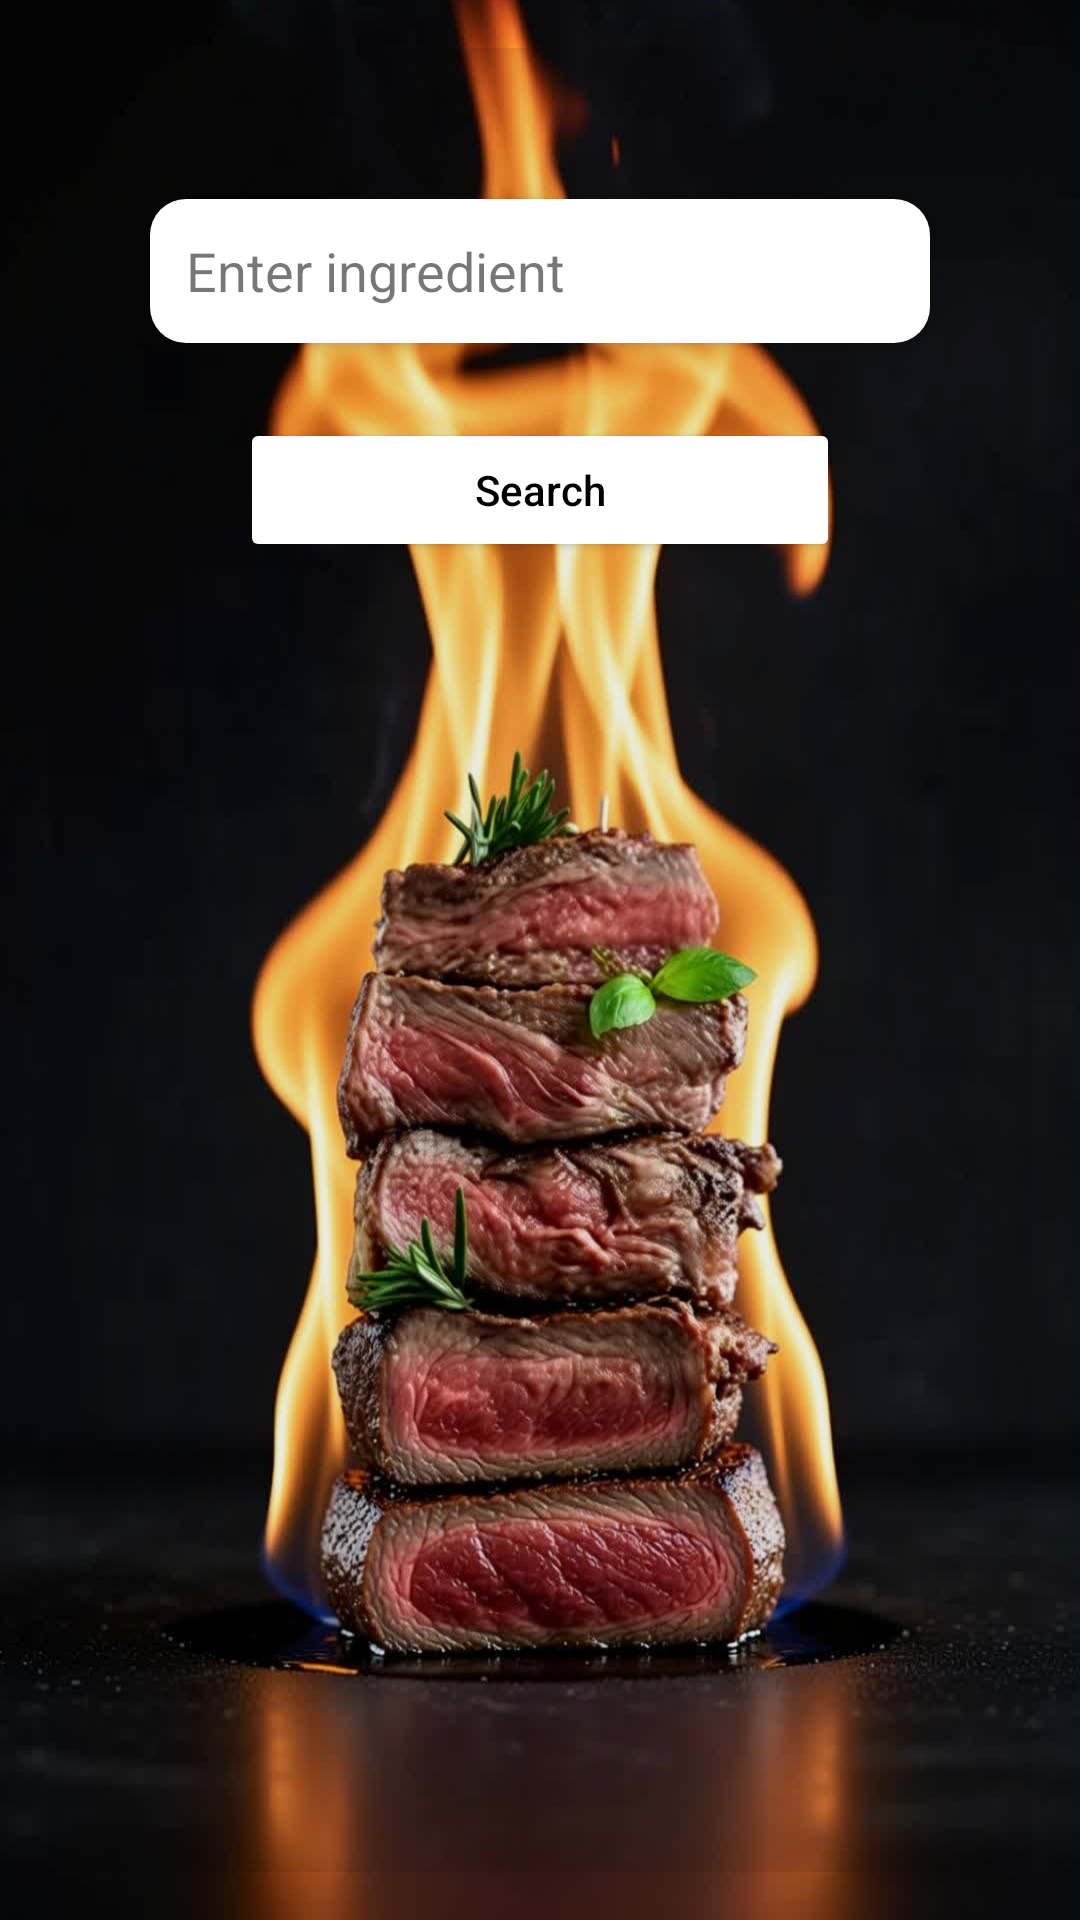

The Android layout XML behind this screen, and the referenced resources:
<!-- AndroidManifest.xml: application theme Theme.AppRecetas -->
<!-- res/layout/buscar_activity_main.xml -->
<?xml version="1.0" encoding="utf-8"?>
<androidx.constraintlayout.widget.ConstraintLayout xmlns:android="http://schemas.android.com/apk/res/android"
    xmlns:app="http://schemas.android.com/apk/res-auto"
    xmlns:tools="http://schemas.android.com/tools"
    android:id="@+id/main"
    android:layout_width="match_parent"
    android:layout_height="match_parent"
    android:padding="16dp"
    android:background="@drawable/fondo_main"
    tools:context=".BuscarActivity">

    
    <View
        android:id="@+id/fondo_opaco"
        android:layout_width="0dp"
        android:layout_height="0dp"
        android:background="#14000000"
        app:layout_constraintTop_toTopOf="parent"
        app:layout_constraintBottom_toBottomOf="parent"
        app:layout_constraintStart_toStartOf="parent"
        app:layout_constraintEnd_toEndOf="parent" />

    
    <EditText
        android:id="@+id/ed_buscar"
        android:layout_width="260dp"
        android:layout_height="48dp"
        android:padding="12dp"
        android:hint="@string/hint_search"
        android:inputType="text"
        android:background="@drawable/edittext_white_rounded"
        android:textColor="@android:color/black"
        android:textColorHint="#88000000"
        android:elevation="4dp"
        app:layout_constraintBottom_toBottomOf="parent"
        app:layout_constraintEnd_toEndOf="parent"
        app:layout_constraintStart_toStartOf="parent"
        app:layout_constraintTop_toTopOf="parent"
        app:layout_constraintVertical_bias="0.09" />

    
    <Button
        android:id="@+id/btn_buscar"
        android:layout_width="200dp"
        android:layout_height="48dp"
        android:text="@string/btn_search_action"
        android:textAllCaps="false"
        android:backgroundTint="@android:color/white"
        android:textColor="@android:color/black"
        android:fontFamily="sans-serif-medium"
        android:elevation="6dp"
        app:layout_constraintBottom_toBottomOf="parent"
        app:layout_constraintEnd_toEndOf="parent"
        app:layout_constraintStart_toStartOf="parent"
        app:layout_constraintTop_toTopOf="parent"
        app:layout_constraintVertical_bias="0.22" />

    
    <ListView
        android:id="@+id/lv_resultado"
        android:layout_width="0dp"
        android:layout_height="0dp"
        android:layout_marginTop="16dp"
        android:background="@drawable/listview_white_rounded"
        android:padding="10dp"
        android:divider="@android:color/darker_gray"
        android:dividerHeight="1dp"
        android:elevation="10dp"
        android:visibility="gone"
        android:cacheColorHint="@android:color/transparent"
        app:layout_constraintBottom_toBottomOf="parent"
        app:layout_constraintEnd_toEndOf="parent"
        app:layout_constraintStart_toStartOf="parent"
        app:layout_constraintTop_toBottomOf="@+id/btn_buscar"
        app:layout_constraintWidth_percent="0.85" />

</androidx.constraintlayout.widget.ConstraintLayout>
<!-- resources referenced by this layout -->
<resources>
  <!-- drawable edittext_white_rounded (drawable) -->
  <shape xmlns:android="http://schemas.android.com/apk/res/android" android:shape="rectangle">
      <solid android:color="@android:color/white"/>
      <corners android:radius="12dp"/>
  </shape>
  <!-- drawable fondo_main: jpg bitmap (drawable, 199781 bytes) -->
  <!-- drawable listview_white_rounded (drawable) -->
  <shape xmlns:android="http://schemas.android.com/apk/res/android">
      <solid android:color="@android:color/white"/>
      <corners android:radius="12dp"/>
      <padding android:left="8dp" android:top="8dp" android:right="8dp" android:bottom="8dp"/>
  </shape>
  <string name="btn_search_action">Search</string>
  <string name="hint_search">Enter ingredient</string>
  <style name="Theme.AppRecetas" parent="Base.Theme.AppRecetas" />
  <style name="Base.Theme.AppRecetas" parent="Theme.Material3.DayNight.NoActionBar">
          
          
      </style>
</resources>
